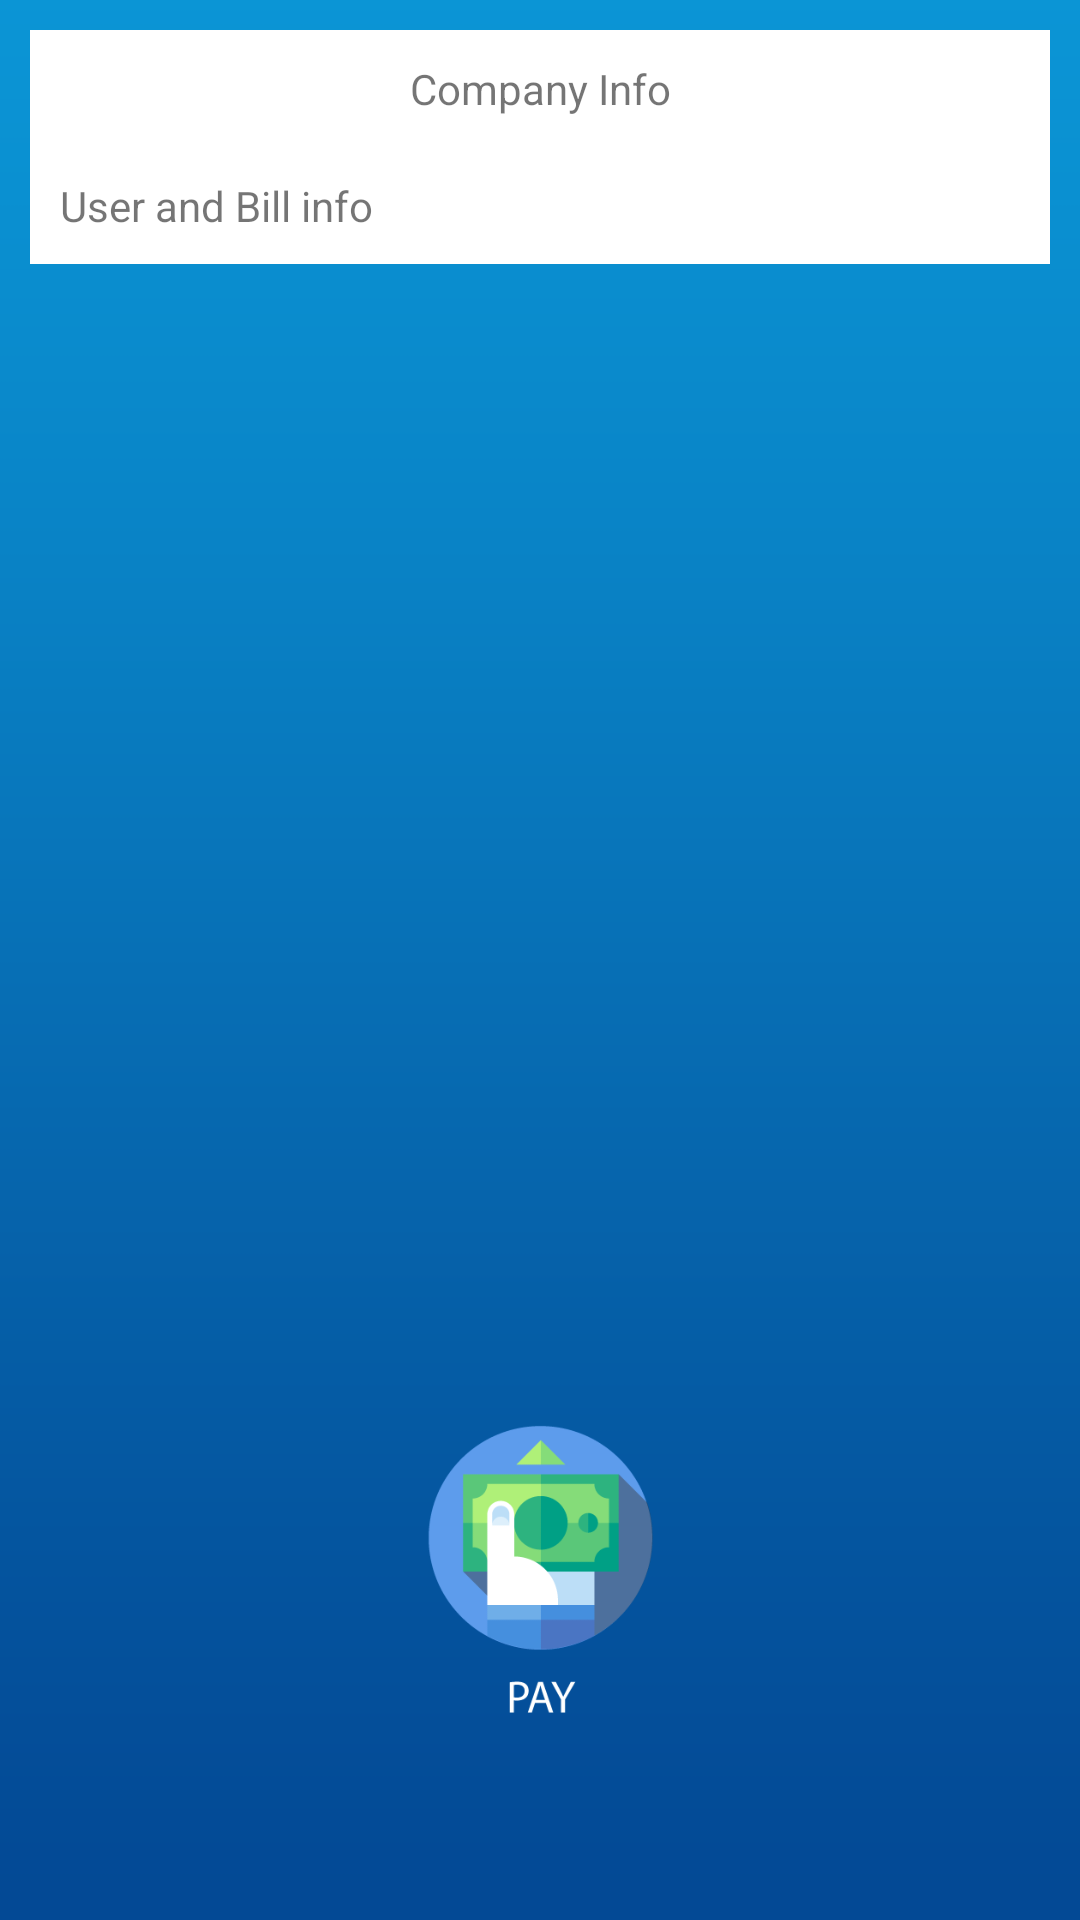

The Android layout XML behind this screen, and the referenced resources:
<!-- AndroidManifest.xml: application theme AppTheme -->
<!-- res/layout/fragment_print_backup_new_ui.xml -->
<RelativeLayout xmlns:android="http://schemas.android.com/apk/res/android"
    xmlns:tools="http://schemas.android.com/tools"
    android:layout_width="match_parent"
    android:layout_height="match_parent"
    android:paddingBottom="65dp"
    tools:context="billingapp.psionicinteractivelimited.com.billingapp.fragments.BillPaymentFragment">

    


    <ScrollView
            android:layout_width="match_parent"
            android:layout_height="match_parent"
        android:layout_alignParentTop="true"
        android:layout_alignParentLeft="true"
        android:layout_alignParentStart="true"
        android:id="@+id/scrollViewMain">

            <LinearLayout
                android:layout_width="match_parent"
                android:layout_height="wrap_content"
                android:orientation="vertical"
                android:layout_margin="10dp"

                >

                <TextView
                    android:layout_width="match_parent"
                    android:layout_height="wrap_content"
                    android:background="#fff"
                    android:text="Company Info"
                    android:padding="10dp"
                    android:layout_alignParentTop="true"
                    android:gravity="center_horizontal"

                    android:layout_above="@+id/print_texts_user"
                    android:id="@+id/print_texts_company"

                    />

                <TextView
                    android:layout_width="match_parent"
                    android:layout_height="wrap_content"
                    android:background="#fff"
                    android:padding="10dp"
                    android:text="User and Bill info"
                    android:layout_above="@+id/imageButton"

                    android:id="@+id/print_texts_user"
                    />


            </LinearLayout>

        </ScrollView>

    <LinearLayout
        android:layout_width="match_parent"
        android:layout_height="wrap_content"
        android:layout_alignParentBottom="true"
        android:id="@+id/button_print_linearlayout"
        android:layout_alignBottom="@+id/scrollViewMain"
        android:gravity="center_horizontal|bottom"
        >

        <Button
            android:layout_width="100dp"
            android:layout_height="100dp"
            android:background="@drawable/button_print"
            android:id="@+id/confirmationButton"
            android:onClick="proceedToConfirmation"
            android:layout_centerHorizontal="true" />


    </LinearLayout>



</RelativeLayout>
<!-- resources referenced by this layout -->
<resources>
  <!-- drawable button_print: png bitmap (drawable, 9160 bytes) -->
  <style name="AppTheme" parent="Theme.AppCompat.Light.DarkActionBar">
          
          <item name="colorPrimary">@color/colorPrimary</item>
          <item name="colorPrimaryDark">@color/colorPrimaryDark</item>
          <item name="colorAccent">@color/colorAccent</item>
          <item name="android:windowBackground">@drawable/background</item>
      </style>
  <!-- drawable background: png bitmap (drawable, 11691 bytes) -->
  <!-- not gathered from this repository: default colours our renderer supplied (Android Studio template values) -->
  <color name="colorPrimary">#FF6200EE</color>
  <color name="colorPrimaryDark">#FF3700B3</color>
  <color name="colorAccent">#FF03DAC5</color>
</resources>
